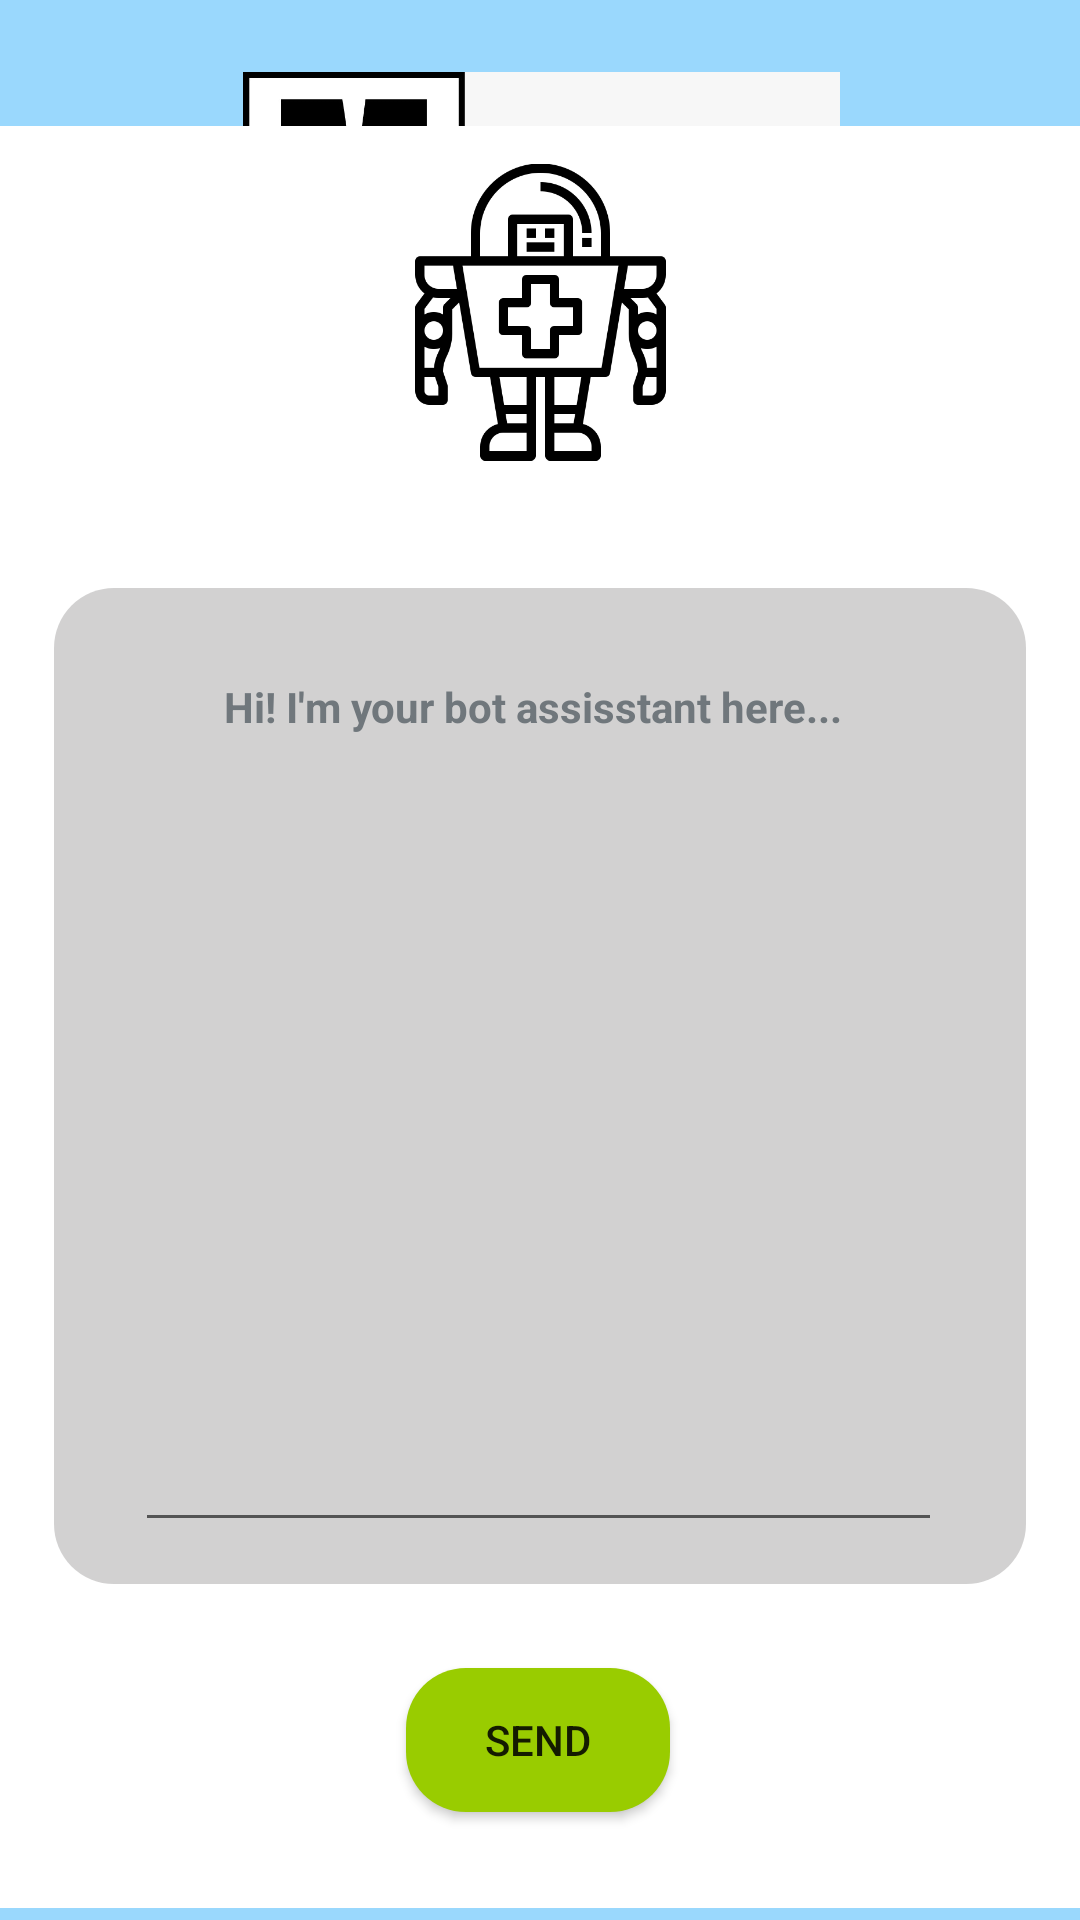

Produce the Android XML layout that renders to this screen, including the resource entries it uses.
<!-- AndroidManifest.xml: application theme Theme.Medihelpfinal -->
<!-- res/layout/activity_assisstant.xml -->
<?xml version="1.0" encoding="utf-8"?>
<androidx.constraintlayout.widget.ConstraintLayout xmlns:android="http://schemas.android.com/apk/res/android"
    xmlns:app="http://schemas.android.com/apk/res-auto"
    xmlns:tools="http://schemas.android.com/tools"
    android:layout_width="match_parent"
    android:layout_height="match_parent"
    android:background="@color/lightblue"
    tools:context=".assisstant">

    <ImageView
        android:id="@+id/imageView"
        android:layout_width="369dp"
        android:layout_height="95dp"
        android:layout_marginTop="24dp"
        android:contentDescription=""
        app:layout_constraintEnd_toEndOf="parent"
        app:layout_constraintStart_toStartOf="parent"
        app:layout_constraintTop_toTopOf="parent"
        app:srcCompat="@drawable/medihelplogo"
        tools:ignore="ContentDescription" />

    <ImageView
        android:id="@+id/imageView20"
        android:layout_width="404dp"
        android:layout_height="594dp"
        android:layout_marginBottom="4dp"
        app:layout_constraintBottom_toBottomOf="parent"
        app:layout_constraintEnd_toEndOf="parent"
        app:layout_constraintStart_toStartOf="parent"
        app:srcCompat="@drawable/categoryshape" />

    <ImageView
        android:id="@+id/imageView21"
        android:layout_width="99dp"
        android:layout_height="124dp"
        app:layout_constraintEnd_toEndOf="parent"
        app:layout_constraintStart_toStartOf="parent"
        app:layout_constraintTop_toTopOf="@+id/imageView20"
        app:srcCompat="@drawable/bot" />

    <ImageView
        android:id="@+id/imageView22"
        android:layout_width="324dp"
        android:layout_height="332dp"
        android:layout_marginTop="30dp"
        app:layout_constraintEnd_toEndOf="parent"
        app:layout_constraintStart_toStartOf="parent"
        app:layout_constraintTop_toBottomOf="@+id/imageView21"
        app:srcCompat="@drawable/categorybutton" />

    <TextView
        android:id="@+id/textView4"
        android:layout_width="211dp"
        android:layout_height="47dp"
        android:layout_marginTop="30dp"
        android:text="Hi! I'm your bot assisstant here..."
        android:textColor="@color/greyhint"
        android:textStyle="bold"
        app:layout_constraintEnd_toEndOf="parent"
        app:layout_constraintStart_toStartOf="parent"
        app:layout_constraintTop_toTopOf="@+id/imageView22" />

    <Button
        android:id="@+id/button20"
        android:layout_width="wrap_content"
        android:layout_height="wrap_content"
        android:layout_marginTop="28dp"
        android:background="@drawable/justroundcorner"
        android:text="Send"
        app:layout_constraintEnd_toEndOf="parent"
        app:layout_constraintHorizontal_bias="0.498"
        app:layout_constraintStart_toStartOf="parent"
        app:layout_constraintTop_toBottomOf="@+id/imageView22" />

    <EditText
        android:id="@+id/editTextTextMultiLine2"
        android:layout_width="269dp"
        android:layout_height="217dp"
        android:layout_marginTop="24dp"
        android:ems="10"
        android:gravity="start|top"
        android:inputType="textMultiLine"
        app:layout_constraintEnd_toEndOf="@+id/imageView22"
        app:layout_constraintHorizontal_bias="0.49"
        app:layout_constraintStart_toStartOf="@+id/imageView22"
        app:layout_constraintTop_toBottomOf="@+id/textView4" />

</androidx.constraintlayout.widget.ConstraintLayout>
<!-- resources referenced by this layout -->
<resources>
  <color name="greyhint">#70777c</color>
  <color name="lightblue">#9AD8FD</color>
  <!-- drawable bot: png bitmap (drawable, 15725 bytes) -->
  <!-- drawable categorybutton (drawable) -->
  <?xml version="1.0" encoding="utf-8"?>
  <shape
      xmlns:android="http://schemas.android.com/apk/res/android"
      android:shape="rectangle">
  
      <corners android:radius="20dp" />
  
      
      
  
      
      <solid android:color="#5E858282" />
  
  </shape>
  <!-- drawable categoryshape (drawable) -->
  <?xml version="1.0" encoding="utf-8"?>
  <shape
      xmlns:android="http://schemas.android.com/apk/res/android"
      android:shape="rectangle">
  
      <corners android:radius="20dp" />
  
      
      
  
      
      <solid android:color="#FFFFFF" />
  
  </shape>
  <!-- drawable justroundcorner (drawable) -->
  <?xml version="1.0" encoding="utf-8"?>
  <shape
      xmlns:android="http://schemas.android.com/apk/res/android"
      android:shape="rectangle">
  
      <corners android:radius="20dp" />
  
      
      
  
      
      <solid android:color="#99cc00" />
  
  </shape>
  <!-- drawable medihelplogo: jpg bitmap (drawable, 41067 bytes) -->
  <style name="Theme.Medihelpfinal" parent="Theme.AppCompat.DayNight.DarkActionBar">
          
          <item name="colorPrimary">@color/purple_500</item>
          <item name="colorPrimaryVariant">@color/purple_700</item>
          <item name="colorOnPrimary">@color/white</item>
          
          <item name="colorSecondary">@color/teal_200</item>
          <item name="colorSecondaryVariant">@color/teal_700</item>
          <item name="colorOnSecondary">@color/black</item>
          
          <item name="android:statusBarColor">?attr/colorPrimaryVariant</item>
          
      </style>
  <color name="purple_500">#FF6200EE</color>
  <color name="purple_700">#FF3700B3</color>
  <color name="white">#FFFFFFFF</color>
  <color name="teal_200">#FF03DAC5</color>
  <color name="teal_700">#FF018786</color>
  <color name="black">#FF000000</color>
</resources>
